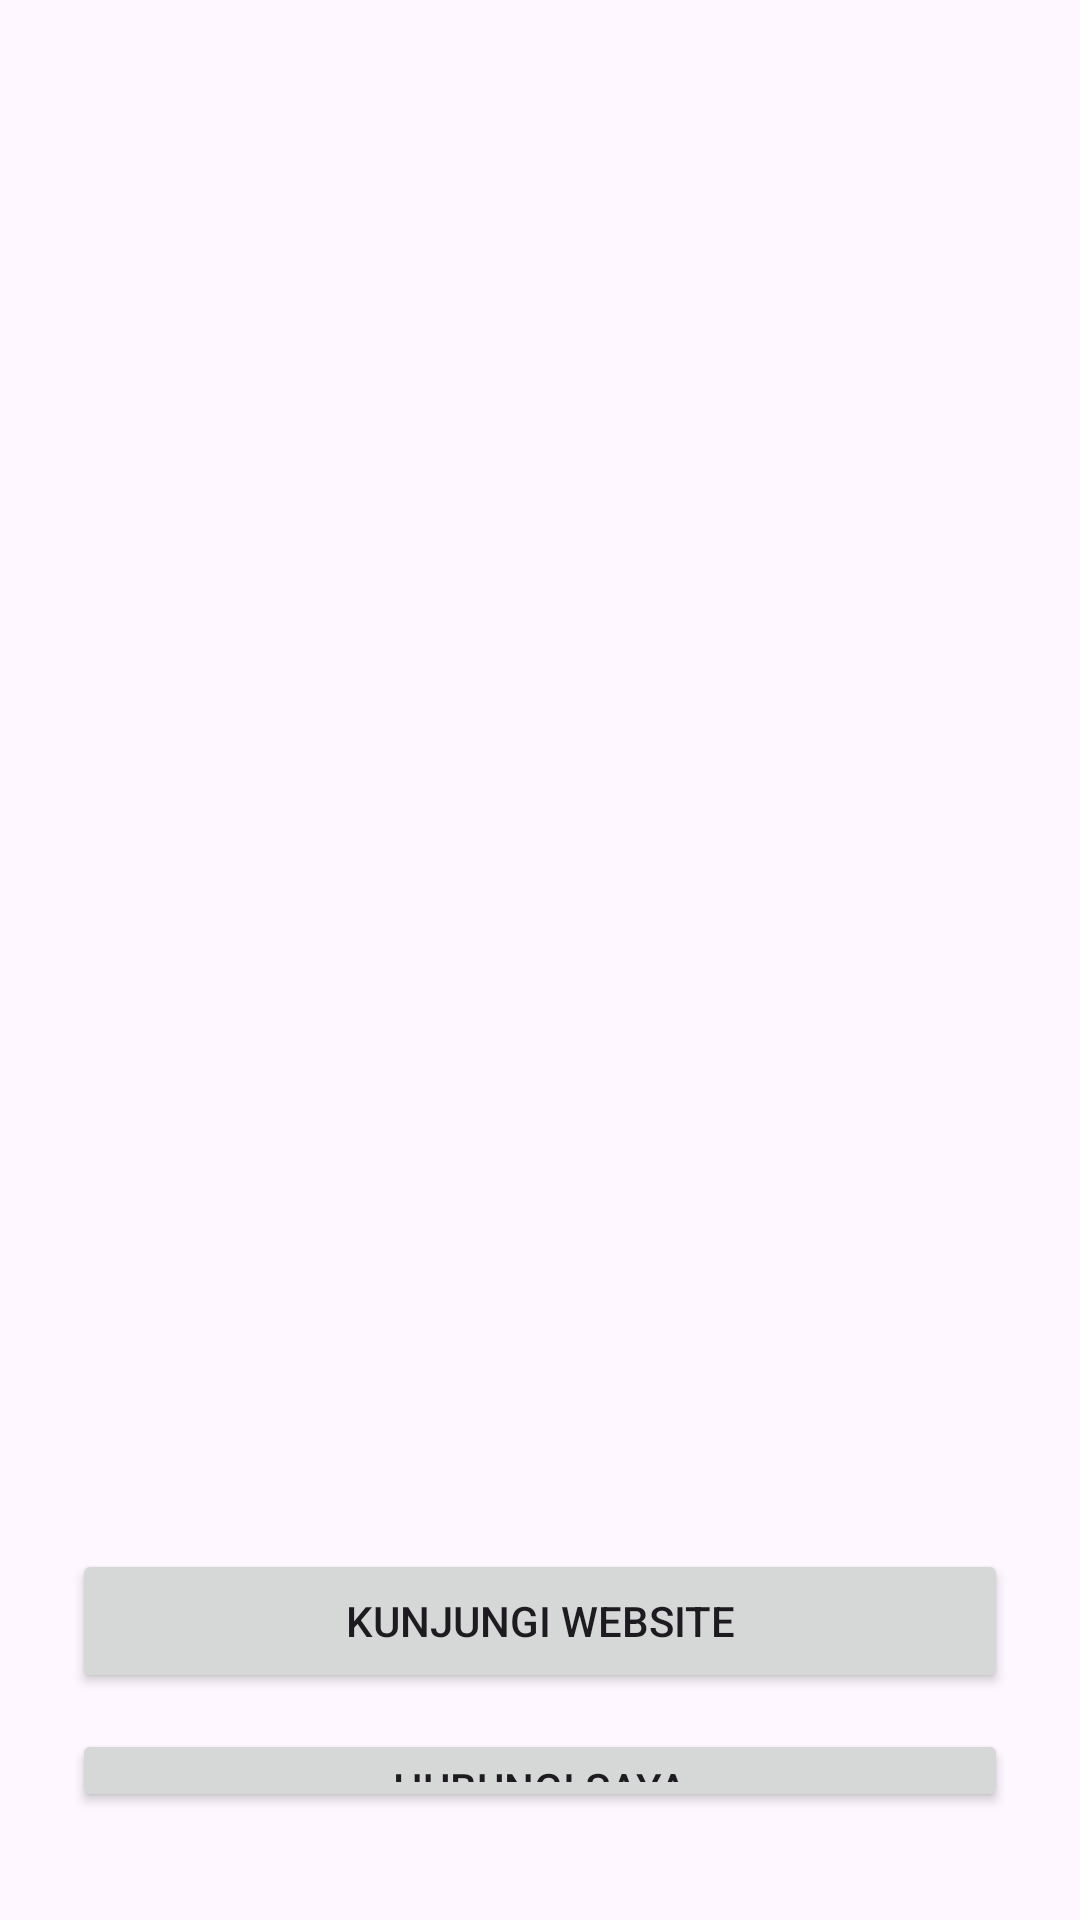

Android layout source for this screen:
<!-- AndroidManifest.xml: application theme Theme.Praktapk4 -->
<!-- res/layout/activity_profile.xml -->
<?xml version="1.0" encoding="utf-8"?>
<LinearLayout xmlns:android="http://schemas.android.com/apk/res/android"
    android:layout_width="match_parent"
    android:layout_height="match_parent"
    android:orientation="vertical"
    android:padding="24dp">

    <TextView
        android:id="@+id/tvProfileName"
        android:layout_width="match_parent"
        android:layout_height="wrap_content"
        android:layout_marginTop="32dp"
        android:layout_marginBottom="47dp"
        android:gravity="center"
        android:textSize="24sp"
        android:textStyle="bold" />

    <TextView
        android:id="@+id/tvProfileEmail"
        android:layout_width="match_parent"
        android:layout_height="wrap_content"
        android:layout_marginBottom="8dp"
        android:gravity="center"
        android:textSize="16sp" />

    <TextView
        android:id="@+id/tvProfilePhone"
        android:layout_width="match_parent"
        android:layout_height="wrap_content"
        android:layout_marginBottom="8dp"
        android:gravity="center"
        android:textSize="16sp" />

    <TextView
        android:id="@+id/tvProfileUrl"
        android:layout_width="match_parent"
        android:layout_height="wrap_content"
        android:layout_marginBottom="300dp"
        android:gravity="center"
        android:textColor="#1976D2"
        android:textSize="16sp" />


    // implicit intents
    <Button
        android:id="@+id/btnWebsite"
        android:layout_width="match_parent"
        android:layout_height="wrap_content"
        android:layout_marginBottom="12dp"
        android:text="Kunjungi Website" />

    <Button
        android:id="@+id/btnDial"
        android:layout_width="match_parent"
        android:layout_height="wrap_content"
        android:layout_marginBottom="12dp"
        android:text="Hubungi Saya" />

    <Button
        android:id="@+id/btnShare"
        android:layout_width="match_parent"
        android:layout_height="wrap_content"
        android:text="Bagikan Kartu" />

</LinearLayout>
<!-- resources referenced by this layout -->
<resources>
  <style name="Theme.Praktapk4" parent="Base.Theme.Praktapk4" />
  <style name="Base.Theme.Praktapk4" parent="Theme.Material3.DayNight.NoActionBar">
          
          
      </style>
</resources>
